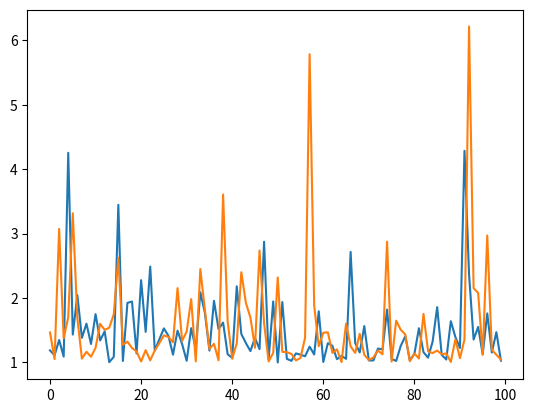

Recreate this plot in Python.
#Random paretovariate() Method paretovariate()方法
#基於 Pareto 分佈（用於概率論）返回 0 到 1 之間的隨機浮點數。
#帕累托分佈。 alpha是形狀參數。
#This article demonstrates how to use random.paretovariate function . paretovariate() is an inbuilt method of the random module. It is used to return a random floating point number with Pareto distribution.
#本文演示如何使用隨機.paretovariate  函數 。  paretovariate（）是隨機模組的內置方法。它用於傳回具有帕累托分佈的隨機浮點數
#Syntax : 語法
#random.paretovariate(alpha)
#Parameter Values : 參數值 ：
#Parameter：Description
#alpha：Required.  It is a shape parameter.
#Return Value : 傳回值 ：
#a random Pareto distribution floating number
#隨機帕累托分佈浮點數
#1.import the random module 
import random 
# determining the values of the parameter 
alpha = 3
# using the paretovariate() method 
print(random.paretovariate(alpha)) 
#Output : 
#1.5139483121308261

#2.We can generate the number multiple times and plot a graph to observe the Pareto distribution.
#我們可以多次生成該數位並繪製一個圖形來觀察帕累托分佈。
# import the required libraries 
import random 
import matplotlib.pyplot as plt 
# store the random numbers in a 
# list 
nums = [] 
alpha = 3
for i in range(100): 
    temp = random.paretovariate(alpha) 
    nums.append(temp) 
# plotting a graph 
plt.plot(nums) 
plt.show()

#3.We can create a histogram to observe the density of the Pareto distribution.
#我們可以創建一個直方圖來觀察帕累托分佈的密度。
# import the required libraries 
import random 
import matplotlib.pyplot as plt 
# store the random numbers in a 
# list 
nums = [] 
alpha = 3
for i in range(100): 
    temp = random.paretovariate(alpha) 
    nums.append(temp) 
# plotting a graph 
plt.plot(nums) 
plt.show() 